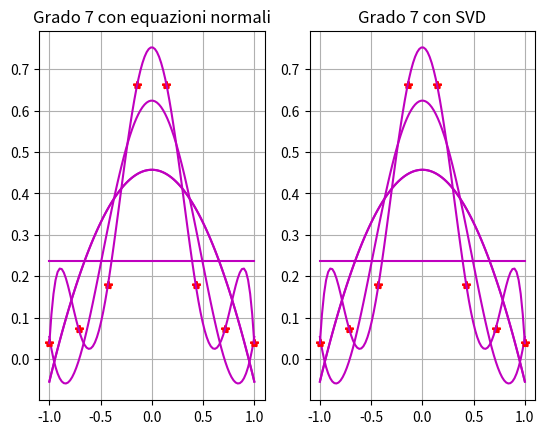

Write the Python code that produced this figure.
import numpy as np
import matplotlib.pyplot as plt
import scipy.linalg

m = 8
x = np.linspace(-1, 1, m)
y = 1/(1+25*x**2)
degree_pol = np.array((1, 2, 3, 5, 7))

for n in degree_pol:
    A = np.zeros((m, n+1))
    for i in range(n+1):
        A[:, i] = x**i

    U, s , Vh = scipy.linalg.svd(A)
    x_svd = np.zeros(n+1)

    ATA = np.matmul(A.T, A)
    ATy = np.matmul(A.T, y)

    lu, piv = scipy.linalg.lu_factor(ATA)
    x_eqnorm = scipy.linalg.lu_solve((lu, piv), ATy)
    print("Soluzione equazioni normali = ", x_eqnorm, '\n')

    res_eqnorm = np.linalg.norm(A @ x_eqnorm - y)
    print("Errore equazioni normali = ", res_eqnorm, '\n')

    for i in range(n+1):
        ui = U[:, i]
        vi = Vh[i, :]

        x_svd = x_svd + (np.dot(ui.T, y) *vi) / s[i]

    print("Soluzione SVD = ", x_svd, '\n')

    res_svd = np.linalg.norm(A @ x_svd - y)
    print("Errore svd = ", res_svd, '\n')

    m_plot = 100
    x_plot = np.linspace(x[0], x[-1], m_plot)
    A_plot = np.zeros((m_plot, n+1))

    for i in range(n+1):
        A_plot[:, i] = x_plot ** i

    y_eqnorm = A_plot @ x_eqnorm


    fig1 = plt.subplot(1, 2, 1)
    plt.title(f"Grado {n} con equazioni normali")
    plt.plot(x, y, '*r')
    plt.plot(x_plot, y_eqnorm, 'm')
    plt.grid()

    plt.show()


    y_svd = A_plot @ x_svd

    fig2 = plt.subplot(1, 2, 2)
    plt.title(f"Grado {n} con SVD")
    plt.plot(x, y, '*r')
    plt.plot(x_plot, y_svd, 'm')
    plt.grid()

    plt.show()
